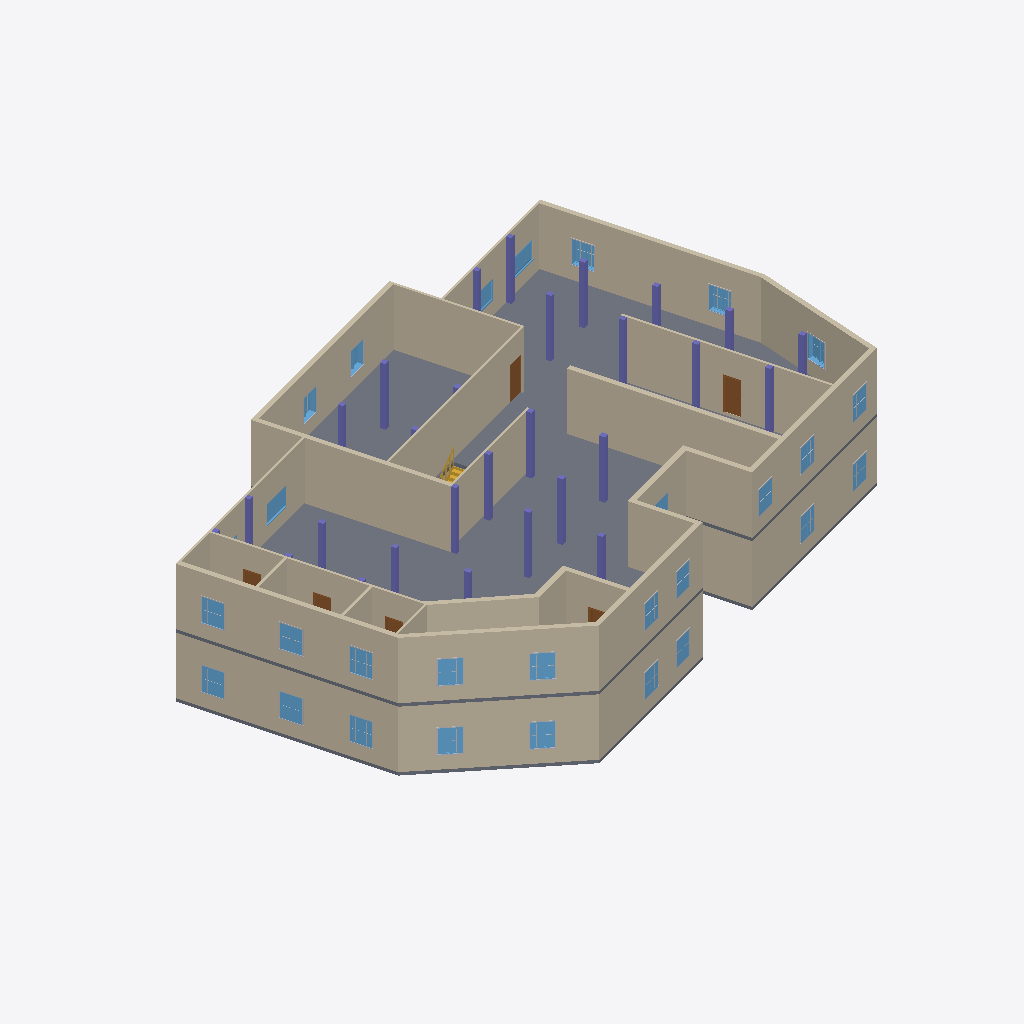
Isometric view of an IFC building model (IFC-SPF (STEP), schema IFC4, length unit metre), seen from the south-west, elements coloured by IFC class: 30 walls (beige), 28 windows (light blue), 27 columns (violet), 24 other elements (light grey), 6 doors (brown), 2 slabs (grey), 1 stair (yellow).
Extent 36.5 m × 27.0 m × 8.0 m (x, y, z). Storeys (5): Level 1-L at -0.20 m; Level 1-U at 0.00 m; Level 2-L at 3.80 m; Level 2-U at 4.00 m; Level 3-L at 7.80 m. Elements (323): 140 IfcBuildingElementProxy, 61 IfcWall, 56 IfcColumn, 37 IfcWindow, 26 IfcDoor, 2 IfcSlab, 1 IfcStair.

HEADER;
FILE_DESCRIPTION(('ViewDefinition [DesignTransferView_V1.0]','RevitIdentifiers [VersionGUID: 85be8fc3-d7b2-4715-b017-010b48037286, NumberOfSaves: 28]','CoordinateReference [CoordinateBase: Shared Coordinates]'),'2;1');
FILE_NAME('0001','2023-12-08T16:08:36+01:00',(''),(''),'ODA SDAI 22.12','Autodesk Revit 23.1.30.97 (ENU) - IFC 23.3.1.0','');
FILE_SCHEMA(('IFC4'));
ENDSEC;
DATA;
#104=IFCPROJECT('0OVhcFyar3ZxMIftabAJHh',#18,'0001',$,$,'Project Name','Project Status',(#99),#96);
#131=IFCSITE('0OVhcFyar3ZxMIftabAJHf',#18,'Default',$,$,#130,$,$,.ELEMENT.,$,$,$,$,$);
#109=IFCBUILDING('0OVhcFyar3ZxMIftabAJHg',#18,'',$,$,#107,$,'',.ELEMENT.,$,$,$);
#113=IFCBUILDINGSTOREY('3ENAyJMGr69hqrGMMm3AmQ',#18,'Level 1-L',$,'Level:8mm Head',#112,$,'Level 1-L',.ELEMENT.,-0.2);
#116=IFCBUILDINGSTOREY('3Zu5Bv0LOHrPC10026FoQQ',#18,'Level 1-U',$,'Level:8mm Head',#115,$,'Level 1-U',.ELEMENT.,0.0);
#120=IFCBUILDINGSTOREY('3ENAyJMGr69hqrGMMm3AnX',#18,'Level 2-L',$,'Level:8mm Head',#119,$,'Level 2-L',.ELEMENT.,3.8000000000000003);
#124=IFCBUILDINGSTOREY('15Z0v90RiHrPC20026FoKR',#18,'Level 2-U',$,'Level:8mm Head',#123,$,'Level 2-U',.ELEMENT.,4.0);
#128=IFCBUILDINGSTOREY('3ENAyJMGr69hqrGMMm3Aob',#18,'Level 3-L',$,'Level:8mm Head',#127,$,'Level 3-L',.ELEMENT.,7.800000000000001);
#23124=IFCSLAB('2yaEAQnL91IvnKfXbRCeTy',#18,'Floor:Beam and Block 200mm:396710',$,'Floor:Beam and Block 200mm',#23057,#23104,'396710',.FLOOR.);
#24075=IFCWALL('2yaEAQnL91IvnKfXbRCfKB',#18,'Basic Wall:Generic - 300mm:401361',$,'Basic Wall:Generic - 300mm',#24059,#24074,'401361',.NOTDEFINED.);
#24144=IFCWALL('2yaEAQnL91IvnKfXbRCfK9',#18,'Basic Wall:Generic - 300mm:401363',$,'Basic Wall:Generic - 300mm',#24129,#24143,'401363',.NOTDEFINED.);
#157=IFCWALL('05yORVGerDvRumcMAUcM4t',#18,'Basic Wall:Generic - 300mm:350294',$,'Basic Wall:Generic - 300mm',#138,#156,'350294',.NOTDEFINED.);
#24108=IFCWALL('2yaEAQnL91IvnKfXbRCfK8',#18,'Basic Wall:Generic - 300mm:401362',$,'Basic Wall:Generic - 300mm',#24096,#24107,'401362',.NOTDEFINED.);
#24282=IFCWALL('2yaEAQnL91IvnKfXbRCfKD',#18,'Basic Wall:Generic - 300mm:401367',$,'Basic Wall:Generic - 300mm',#24270,#24281,'401367',.NOTDEFINED.);
#24543=IFCWALL('2yaEAQnL91IvnKfXbRCfKy',#18,'Basic Wall:Generic - 300mm:401382',$,'Basic Wall:Generic - 300mm',#24528,#24542,'401382',.NOTDEFINED.);
#31067=IFCWALL('1Cb0XtZUr5aRyi652ejbwW',#18,'Basic Wall:Interior - 135mm Partition (2-hr):420567',$,'Basic Wall:Interior - 135mm Partition (2-hr)',#31055,#31066,'420567',.NOTDEFINED.);
#10659=IFCWALL('3m7UEo_RD4nOFYw3Z96U4Q',#18,'Basic Wall:Generic - 300mm:374965',$,'Basic Wall:Generic - 300mm',#10644,#10658,'374965',.NOTDEFINED.);
#24216=IFCWALL('2yaEAQnL91IvnKfXbRCfKF',#18,'Basic Wall:Generic - 300mm:401365',$,'Basic Wall:Generic - 300mm',#24204,#24215,'401365',.NOTDEFINED.);
#24183=IFCWALL('2yaEAQnL91IvnKfXbRCfKE',#18,'Basic Wall:Generic - 300mm:401364',$,'Basic Wall:Generic - 300mm',#24165,#24182,'401364',.NOTDEFINED.);
#24583=IFCWALL('2yaEAQnL91IvnKfXbRCfKz',#18,'Basic Wall:Generic - 300mm:401383',$,'Basic Wall:Generic - 300mm',#24564,#24582,'401383',.NOTDEFINED.);
#405=IFCWALL('05yORVGerDvRumcMAUcM4z',#18,'Basic Wall:Generic - 300mm:350300',$,'Basic Wall:Generic - 300mm',#387,#404,'350300',.NOTDEFINED.);
#27283=IFCWALL('2yaEAQnL91IvnKfXbRCgiP',#18,'Basic Wall:Interior - 135mm Partition (2-hr):401859',$,'Basic Wall:Interior - 135mm Partition (2-hr)',#27271,#27282,'401859',.NOTDEFINED.);
#27449=IFCWALL('2yaEAQnL91IvnKfXbRCg$p',#18,'Basic Wall:Interior - 135mm Partition (2-hr):402729',$,'Basic Wall:Interior - 135mm Partition (2-hr)',#27437,#27448,'402729',.NOTDEFINED.);
#10793=IFCWALL('3m7UEo_RD4nOFYw3Z96UN0',#18,'Basic Wall:Generic - 300mm:375919',$,'Basic Wall:Generic - 300mm',#10774,#10792,'375919',.NOTDEFINED.);
#27522=IFCWALL('2yaEAQnL91IvnKfXbRCgpC',#18,'Basic Wall:Interior - 135mm Partition (2-hr):402966',$,'Basic Wall:Interior - 135mm Partition (2-hr)',#27503,#27521,'402966',.NOTDEFINED.);
#24507=IFCWALL('2yaEAQnL91IvnKfXbRCfK$',#18,'Basic Wall:Generic - 300mm:401381',$,'Basic Wall:Generic - 300mm',#24492,#24506,'401381',.NOTDEFINED.);
#24616=IFCWALL('2yaEAQnL91IvnKfXbRCfKo',#18,'Basic Wall:Generic - 300mm:401384',$,'Basic Wall:Generic - 300mm',#24604,#24615,'401384',.NOTDEFINED.);
#27197=IFCWALL('2yaEAQnL91IvnKfXbRCgji',#18,'Basic Wall:Interior - 135mm Partition (2-hr):401846',$,'Basic Wall:Interior - 135mm Partition (2-hr)',#27185,#27196,'401846',.NOTDEFINED.);
#27482=IFCWALL('2yaEAQnL91IvnKfXbRCg$m',#18,'Basic Wall:Interior - 135mm Partition (2-hr):402730',$,'Basic Wall:Interior - 135mm Partition (2-hr)',#27470,#27481,'402730',.NOTDEFINED.);
#24686=IFCWALL('2yaEAQnL91IvnKfXbRCfKn',#18,'Basic Wall:Generic - 300mm:401387',$,'Basic Wall:Generic - 300mm',#24670,#24685,'401387',.NOTDEFINED.);
#10826=IFCWALL('3m7UEo_RD4nOFYw3Z96UTs',#18,'Basic Wall:Generic - 300mm:376537',$,'Basic Wall:Generic - 300mm',#10814,#10825,'376537',.NOTDEFINED.);
#27230=IFCWALL('2yaEAQnL91IvnKfXbRCgjj',#18,'Basic Wall:Interior - 135mm Partition (2-hr):401847',$,'Basic Wall:Interior - 135mm Partition (2-hr)',#27218,#27229,'401847',.NOTDEFINED.);
#24249=IFCWALL('2yaEAQnL91IvnKfXbRCfKC',#18,'Basic Wall:Generic - 300mm:401366',$,'Basic Wall:Generic - 300mm',#24237,#24248,'401366',.NOTDEFINED.);
#30984=IFCSLAB('2$LkOmEO1F$A6TqDEBG3$_',#18,'Floor:Beam and Block 200mm:418974',$,'Floor:Beam and Block 200mm',#30924,#30967,'418974',.FLOOR.);
#24649=IFCWALL('2yaEAQnL91IvnKfXbRCfKp',#18,'Basic Wall:Generic - 300mm:401385',$,'Basic Wall:Generic - 300mm',#24637,#24648,'401385',.NOTDEFINED.);
#24881=IFCWALL('2yaEAQnL91IvnKfXbRCfKf',#18,'Basic Wall:Generic - 300mm:401395',$,'Basic Wall:Generic - 300mm',#24869,#24880,'401395',.NOTDEFINED.);
#24722=IFCWALL('2yaEAQnL91IvnKfXbRCfKs',#18,'Basic Wall:Generic - 300mm:401388',$,'Basic Wall:Generic - 300mm',#24707,#24721,'401388',.NOTDEFINED.);
#31092=IFCDOOR('1Cb0XtZUr5aRyi652ejbyr',#18,'Doors_IntSgl:910x2110mm:420674',$,'Doors_IntSgl:910x2110mm',#35255,#31087,'420674',2.109999999999982,0.9099999999999989,.DOOR.,.SINGLE_SWING_RIGHT.,$);
#27588=IFCWALL('2yaEAQnL91IvnKfXbRCgp2',#18,'Basic Wall:Interior - 135mm Partition (2-hr):402968',$,'Basic Wall:Interior - 135mm Partition (2-hr)',#27576,#27587,'402968',.NOTDEFINED.);
#27555=IFCWALL('2yaEAQnL91IvnKfXbRCgpD',#18,'Basic Wall:Interior - 135mm Partition (2-hr):402967',$,'Basic Wall:Interior - 135mm Partition (2-hr)',#27543,#27554,'402967',.NOTDEFINED.);
#11277=IFCWINDOW('3m7UEo_RD4nOFYw3Z96Oe5',#18,'M_Window-Casement-Double:1200 x 1500mm:381866',$,'M_Window-Casement-Double:1200 x 1500mm',#34535,#11272,'381866',1.500000000000001,1.1999999999999995,.WINDOW.,.NOTDEFINED.,$);
#24747=IFCWINDOW('2yaEAQnL91IvnKfXbRCfKt',#18,'M_Window-Casement-Double:1200 x 1500mm:401389',$,'M_Window-Casement-Double:1200 x 1500mm',#34955,#24742,'401389',1.500000000000001,1.1999999999999995,.WINDOW.,.NOTDEFINED.,$);
#23896=IFCCOLUMN('2yaEAQnL91IvnKfXbRCfLw',#18,'SquareColumn:300x300mm:401312',$,'SquareColumn:300x300mm',#23895,#23892,'401312',.COLUMN.);
#23944=IFCCOLUMN('2yaEAQnL91IvnKfXbRCfL$',#18,'SquareColumn:300x300mm:401317',$,'SquareColumn:300x300mm',#23943,#23940,'401317',.COLUMN.);
#23992=IFCCOLUMN('2yaEAQnL91IvnKfXbRCfLz',#18,'SquareColumn:300x300mm:401319',$,'SquareColumn:300x300mm',#23991,#23988,'401319',.COLUMN.);
#31619=IFCCOLUMN('3KG4yfiHnAjxygJCLV20OV',#18,'SquareColumn:300x300mm:426200',$,'SquareColumn:300x300mm',#31618,#31615,'426200',.COLUMN.);
#31667=IFCCOLUMN('3KG4yfiHnAjxygJCLV20OU',#18,'SquareColumn:300x300mm:426201',$,'SquareColumn:300x300mm',#31666,#31663,'426201',.COLUMN.);
#31763=IFCCOLUMN('3KG4yfiHnAjxygJCLV20OS',#18,'SquareColumn:300x300mm:426203',$,'SquareColumn:300x300mm',#31762,#31759,'426203',.COLUMN.);
#32003=IFCCOLUMN('2L2Fh_F7X5VOVIEcpXCKT9',#18,'SquareColumn:300x300mm:427885',$,'SquareColumn:300x300mm',#32002,#31999,'427885',.COLUMN.);
#24768=IFCWINDOW('2yaEAQnL91IvnKfXbRCfKq',#18,'M_Window-Casement-Double:1200 x 1500mm:401390',$,'M_Window-Casement-Double:1200 x 1500mm',#34975,#24763,'401390',1.500000000000001,1.1999999999999984,.WINDOW.,.NOTDEFINED.,$);
#11298=IFCWINDOW('3m7UEo_RD4nOFYw3Z96Oe3',#18,'M_Window-Casement-Double:1200 x 1500mm:381868',$,'M_Window-Casement-Double:1200 x 1500mm',#34555,#11293,'381868',1.500000000000001,1.1999999999999984,.WINDOW.,.NOTDEFINED.,$);
#31571=IFCCOLUMN('1yJ4DIty1FBh4wcU4abuTx',#18,'SquareColumn:300x300mm:425828',$,'SquareColumn:300x300mm',#31570,#31567,'425828',.COLUMN.);
#5898=IFCWINDOW('05yORVGerDvRumcMAUcM4Q',#18,'M_Window-Casement-Double:1200 x 1500mm:350331',$,'M_Window-Casement-Double:1200 x 1500mm',#34075,#5893,'350331',1.500000000000001,1.1999999999999997,.WINDOW.,.NOTDEFINED.,$);
#24307=IFCWINDOW('2yaEAQnL91IvnKfXbRCfK3',#18,'M_Window-Casement-Double:1200 x 1500mm:401369',$,'M_Window-Casement-Double:1200 x 1500mm',#34755,#24302,'401369',1.500000000000001,1.1999999999999997,.WINDOW.,.NOTDEFINED.,$);
#32147=IFCCOLUMN('2L2Fh_F7X5VOVIEcpXCKTK',#18,'SquareColumn:300x300mm:427888',$,'SquareColumn:300x300mm',#32146,#32143,'427888',.COLUMN.);
#31331=IFCCOLUMN('1Cb0XtZUr5aRyi652ejaMJ',#18,'SquareColumn:300x300mm:422372',$,'SquareColumn:300x300mm',#31330,#31327,'422372',.COLUMN.);
#31475=IFCCOLUMN('1yJ4DIty1FBh4wcU4abuTz',#18,'SquareColumn:300x300mm:425826',$,'SquareColumn:300x300mm',#31474,#31471,'425826',.COLUMN.);
#5923=IFCWINDOW('05yORVGerDvRumcMAUcM4T',#18,'M_Window-Casement-Double:1200 x 1500mm:350332',$,'M_Window-Casement-Double:1200 x 1500mm',#34095,#5918,'350332',1.500000000000001,1.1999999999999977,.WINDOW.,.NOTDEFINED.,$);
#24328=IFCWINDOW('2yaEAQnL91IvnKfXbRCfK0',#18,'M_Window-Casement-Double:1200 x 1500mm:401370',$,'M_Window-Casement-Double:1200 x 1500mm',#34775,#24323,'401370',1.500000000000001,1.1999999999999977,.WINDOW.,.NOTDEFINED.,$);
#31427=IFCCOLUMN('1yJ4DIty1FBh4wcU4abuT_',#18,'SquareColumn:300x300mm:425825',$,'SquareColumn:300x300mm',#31426,#31423,'425825',.COLUMN.);
#31523=IFCCOLUMN('1yJ4DIty1FBh4wcU4abuTy',#18,'SquareColumn:300x300mm:425827',$,'SquareColumn:300x300mm',#31522,#31519,'425827',.COLUMN.);
#10549=IFCWINDOW('1rbhdWdYj86f43_ejAR10H',#18,'M_Window-Casement-Double:1200 x 1500mm:373601',$,'M_Window-Casement-Double:1200 x 1500mm',#34055,#10544,'373601',1.500000000000001,1.199999999999999,.WINDOW.,.NOTDEFINED.,$);
#24433=IFCWINDOW('2yaEAQnL91IvnKfXbRCfKu',#18,'M_Window-Casement-Double:1200 x 1500mm:401378',$,'M_Window-Casement-Double:1200 x 1500mm',#34735,#24428,'401378',1.500000000000001,1.199999999999999,.WINDOW.,.NOTDEFINED.,$);
#27621=IFCWALL('2yaEAQnL91IvnKfXbRCgp3',#18,'Basic Wall:Interior - 135mm Partition (2-hr):402969',$,'Basic Wall:Interior - 135mm Partition (2-hr)',#27609,#27620,'402969',.NOTDEFINED.);
#24475=IFCWINDOW('2yaEAQnL91IvnKfXbRCfK_',#18,'M_Window-Casement-Double:1200 x 1500mm:401380',$,'M_Window-Casement-Double:1200 x 1500mm',#34815,#24470,'401380',1.500000000000001,1.1999999999999993,.WINDOW.,.NOTDEFINED.,$);
#24454=IFCWINDOW('2yaEAQnL91IvnKfXbRCfKv',#18,'M_Window-Casement-Double:1200 x 1500mm:401379',$,'M_Window-Casement-Double:1200 x 1500mm',#34795,#24449,'401379',1.500000000000001,1.2000000000000033,.WINDOW.,.NOTDEFINED.,$);
#27308=IFCWINDOW('2yaEAQnL91IvnKfXbRCgiG',#18,'Windows_Sgl_Plain:1810x1210mm:401866',$,'Windows_Sgl_Plain:1810x1210mm',#35075,#27303,'401866',1.210000000000001,1.8100000000000036,.WINDOW.,.NOTDEFINED.,$);
#27754=IFCDOOR('2yaEAQnL91IvnKfXbRCg2X',#18,'Doors_IntSgl:910x2110mm:404091',$,'Doors_IntSgl:910x2110mm',#35155,#27749,'404091',2.109999999999982,0.9099999999999987,.DOOR.,.SINGLE_SWING_RIGHT.,$);
#32195=IFCCOLUMN('2L2Fh_F7X5VOVIEcpXCKTL',#18,'SquareColumn:300x300mm:427889',$,'SquareColumn:300x300mm',#32194,#32191,'427889',.COLUMN.);
#24831=IFCWINDOW('2yaEAQnL91IvnKfXbRCfKh',#18,'M_Window-Casement-Double:1200 x 1500mm:401393',$,'M_Window-Casement-Double:1200 x 1500mm',#34935,#24826,'401393',1.500000000000001,1.2000000000000008,.WINDOW.,.NOTDEFINED.,$);
#31907=IFCCOLUMN('2L2Fh_F7X5VOVIEcpXCKSg',#18,'SquareColumn:300x300mm:427790',$,'SquareColumn:300x300mm',#31906,#31903,'427790',.COLUMN.);
#31811=IFCCOLUMN('2L2Fh_F7X5VOVIEcpXCKSe',#18,'SquareColumn:300x300mm:427788',$,'SquareColumn:300x300mm',#31810,#31807,'427788',.COLUMN.);
#31955=IFCCOLUMN('2L2Fh_F7X5VOVIEcpXCKSh',#18,'SquareColumn:300x300mm:427791',$,'SquareColumn:300x300mm',#31954,#31951,'427791',.COLUMN.);
#27328=IFCWINDOW('2yaEAQnL91IvnKfXbRCgiB',#18,'Windows_Sgl_Plain:1810x1210mm:401873',$,'Windows_Sgl_Plain:1810x1210mm',#35135,#27323,'401873',1.210000000000001,1.8100000000000012,.WINDOW.,.NOTDEFINED.,$);
#32051=IFCCOLUMN('2L2Fh_F7X5VOVIEcpXCKTA',#18,'SquareColumn:300x300mm:427886',$,'SquareColumn:300x300mm',#32050,#32047,'427886',.COLUMN.);
#24040=IFCCOLUMN('2yaEAQnL91IvnKfXbRCfLo',#18,'SquareColumn:300x300mm:401320',$,'SquareColumn:300x300mm',#24039,#24036,'401320',.COLUMN.);
#32099=IFCCOLUMN('2L2Fh_F7X5VOVIEcpXCKTB',#18,'SquareColumn:300x300mm:427887',$,'SquareColumn:300x300mm',#32098,#32095,'427887',.COLUMN.);
#23800=IFCCOLUMN('2yaEAQnL91IvnKfXbRCfL7',#18,'SquareColumn:300x300mm:401309',$,'SquareColumn:300x300mm',#23799,#23796,'401309',.COLUMN.);
#31379=IFCCOLUMN('1yJ4DIty1FBh4wcU4abuT$',#18,'SquareColumn:300x300mm:425824',$,'SquareColumn:300x300mm',#31378,#31375,'425824',.COLUMN.);
#24852=IFCWINDOW('2yaEAQnL91IvnKfXbRCfKe',#18,'M_Window-Casement-Double:1200 x 1500mm:401394',$,'M_Window-Casement-Double:1200 x 1500mm',#34835,#24847,'401394',1.500000000000001,1.1999999999999997,.WINDOW.,.NOTDEFINED.,$);
#7512=IFCWINDOW('05yORVGerDvRumcMAUcM7W',#18,'M_Window-Casement-Double:1200 x 1500mm:350337',$,'M_Window-Casement-Double:1200 x 1500mm',#34275,#7507,'350337',1.500000000000001,1.199999999999999,.WINDOW.,.NOTDEFINED.,$);
#7533=IFCWINDOW('05yORVGerDvRumcMAUcM7Z',#18,'M_Window-Casement-Double:1200 x 1500mm:350338',$,'M_Window-Casement-Double:1200 x 1500mm',#34295,#7528,'350338',1.500000000000001,1.1999999999999993,.WINDOW.,.NOTDEFINED.,$);
#11319=IFCWINDOW('3m7UEo_RD4nOFYw3Z96Ofg',#18,'M_Window-Casement-Double:1200 x 1500mm:381893',$,'M_Window-Casement-Double:1200 x 1500mm',#34575,#11314,'381893',1.500000000000001,1.2000000000000008,.WINDOW.,.NOTDEFINED.,$);
#24391=IFCWINDOW('2yaEAQnL91IvnKfXbRCfK7',#18,'M_Window-Casement-Double:1200 x 1500mm:401373',$,'M_Window-Casement-Double:1200 x 1500mm',#34855,#24386,'401373',1.500000000000001,1.199999999999999,.WINDOW.,.NOTDEFINED.,$);
#24412=IFCWINDOW('2yaEAQnL91IvnKfXbRCfK4',#18,'M_Window-Casement-Double:1200 x 1500mm:401374',$,'M_Window-Casement-Double:1200 x 1500mm',#34875,#24407,'401374',1.500000000000001,1.1999999999999993,.WINDOW.,.NOTDEFINED.,$);
#24789=IFCWINDOW('2yaEAQnL91IvnKfXbRCfKr',#18,'M_Window-Casement-Double:1200 x 1500mm:401391',$,'M_Window-Casement-Double:1200 x 1500mm',#34995,#24784,'401391',1.500000000000001,1.2000000000000008,.WINDOW.,.NOTDEFINED.,$);
#11340=IFCWINDOW('3m7UEo_RD4nOFYw3Z96Of8',#18,'M_Window-Casement-Double:1200 x 1500mm:381927',$,'M_Window-Casement-Double:1200 x 1500mm',#34595,#11335,'381927',1.500000000000001,1.1999999999999966,.WINDOW.,.NOTDEFINED.,$);
#24810=IFCWINDOW('2yaEAQnL91IvnKfXbRCfKg',#18,'M_Window-Casement-Double:1200 x 1500mm:401392',$,'M_Window-Casement-Double:1200 x 1500mm',#35015,#24805,'401392',1.500000000000001,1.1999999999999964,.WINDOW.,.NOTDEFINED.,$);
#24370=IFCWINDOW('2yaEAQnL91IvnKfXbRCfK6',#18,'M_Window-Casement-Double:1200 x 1500mm:401372',$,'M_Window-Casement-Double:1200 x 1500mm',#34915,#24365,'401372',1.500000000000001,1.2000000000000006,.WINDOW.,.NOTDEFINED.,$);
#23195=IFCSTAIR('2yaEAQnL91IvnKfXbRCf3c',#18,'Assembled Stair:Stair:399932',$,'Assembled Stair:190mm max riser 250mm going',#23194,$,'399932',.STRAIGHT_RUN_STAIR.);
#24349=IFCWINDOW('2yaEAQnL91IvnKfXbRCfK1',#18,'M_Window-Casement-Double:1200 x 1500mm:401371',$,'M_Window-Casement-Double:1200 x 1500mm',#34895,#24344,'401371',1.500000000000001,1.2000000000000017,.WINDOW.,.NOTDEFINED.,$);
#27255=IFCWINDOW('2yaEAQnL91IvnKfXbRCgiO',#18,'Windows_Sgl_Plain:1810x1210mm:401858',$,'Windows_Sgl_Plain:1810x1210mm',#35115,#27250,'401858',1.210000000000001,1.8099999999999994,.WINDOW.,.NOTDEFINED.,$);
#27668=IFCDOOR('2yaEAQnL91IvnKfXbRCgp1',#18,'Doors_IntSgl:910x2110mm:402971',$,'Doors_IntSgl:910x2110mm',#35195,#27663,'402971',2.1099999999999826,0.9100000000000004,.DOOR.,.SINGLE_SWING_LEFT.,$);
#31859=IFCCOLUMN('2L2Fh_F7X5VOVIEcpXCKSf',#18,'SquareColumn:300x300mm:427789',$,'SquareColumn:300x300mm',#31858,#31855,'427789',.COLUMN.);
#27646=IFCDOOR('2yaEAQnL91IvnKfXbRCgp0',#18,'Doors_IntSgl:910x2110mm:402970',$,'Doors_IntSgl:910x2110mm',#35175,#27641,'402970',2.1099999999999826,0.9100000000000015,.DOOR.,.SINGLE_SWING_LEFT.,$);
#27690=IFCDOOR('2yaEAQnL91IvnKfXbRCgp6',#18,'Doors_IntSgl:910x2110mm:402972',$,'Doors_IntSgl:910x2110mm',#35215,#27685,'402972',2.1099999999999826,0.9099999999999993,.DOOR.,.SINGLE_SWING_LEFT.,$);
#24906=IFCDOOR('2yaEAQnL91IvnKfXbRCfKk',#18,'Doors_IntSgl:910x2110mm:401396',$,'Doors_IntSgl:910x2110mm',#35055,#24901,'401396',2.1099999999999826,0.9099999999999997,.DOOR.,.SINGLE_SWING_LEFT.,$);
#26220=IFCBUILDINGELEMENTPROXY('2yaEAQnL91IvnKfXbRCglp',#18,'M_Trim-Window-Exterior-Flat:with Sill:401705',$,'M_Trim-Window-Exterior-Flat:with Sill',#26219,#26214,'401705',.NOTDEFINED.);
#25212=IFCBUILDINGELEMENTPROXY('2yaEAQnL91IvnKfXbRCge$',#18,'M_Trim-Window-Exterior-Flat:with Sill:401637',$,'M_Trim-Window-Exterior-Flat:with Sill',#25211,#25206,'401637',.NOTDEFINED.);
#26364=IFCBUILDINGELEMENTPROXY('2yaEAQnL91IvnKfXbRCglh',#18,'M_Trim-Window-Exterior-Flat:with Sill:401713',$,'M_Trim-Window-Exterior-Flat:with Sill',#26363,#26358,'401713',.NOTDEFINED.);
#25356=IFCBUILDINGELEMENTPROXY('2yaEAQnL91IvnKfXbRCget',#18,'M_Trim-Window-Exterior-Flat:with Sill:401645',$,'M_Trim-Window-Exterior-Flat:with Sill',#25355,#25350,'401645',.NOTDEFINED.);
#26525=IFCBUILDINGELEMENTPROXY('2yaEAQnL91IvnKfXbRCglW',#18,'M_Trim-Window-Interior-Flat:Picture Frame:401722',$,'M_Trim-Window-Interior-Flat:Picture Frame',#26524,#26519,'401722',.NOTDEFINED.);
#25115=IFCBUILDINGELEMENTPROXY('2yaEAQnL91IvnKfXbRCgex',#18,'M_Trim-Window-Exterior-Flat:with Sill:401633',$,'M_Trim-Window-Exterior-Flat:with Sill',#25114,#25109,'401633',.NOTDEFINED.);
#26148=IFCBUILDINGELEMENTPROXY('2yaEAQnL91IvnKfXbRCgl$',#18,'M_Trim-Window-Exterior-Flat:with Sill:401701',$,'M_Trim-Window-Exterior-Flat:with Sill',#26147,#26142,'401701',.NOTDEFINED.);
#27348=IFCWINDOW('2yaEAQnL91IvnKfXbRCgY1',#18,'M_Window-Casement-Double:1200 x 1500mm:402011',$,'M_Window-Casement-Double:1200 x 1500mm',#35035,#27343,'402011',1.500000000000001,1.1999999999999988,.WINDOW.,.NOTDEFINED.,$);
#26292=IFCBUILDINGELEMENTPROXY('2yaEAQnL91IvnKfXbRCglt',#18,'M_Trim-Window-Exterior-Flat:with Sill:401709',$,'M_Trim-Window-Exterior-Flat:with Sill',#26291,#26286,'401709',.NOTDEFINED.);
#26436=IFCBUILDINGELEMENTPROXY('2yaEAQnL91IvnKfXbRCgll',#18,'M_Trim-Window-Exterior-Flat:with Sill:401717',$,'M_Trim-Window-Exterior-Flat:with Sill',#26435,#26430,'401717',.NOTDEFINED.);
#26669=IFCBUILDINGELEMENTPROXY('2yaEAQnL91IvnKfXbRCgkO',#18,'M_Trim-Window-Interior-Flat:Picture Frame:401730',$,'M_Trim-Window-Interior-Flat:Picture Frame',#26668,#26663,'401730',.NOTDEFINED.);
#25284=IFCBUILDINGELEMENTPROXY('2yaEAQnL91IvnKfXbRCgep',#18,'M_Trim-Window-Exterior-Flat:with Sill:401641',$,'M_Trim-Window-Exterior-Flat:with Sill',#25283,#25278,'401641',.NOTDEFINED.);
#25428=IFCBUILDINGELEMENTPROXY('2yaEAQnL91IvnKfXbRCgeh',#18,'M_Trim-Window-Exterior-Flat:with Sill:401649',$,'M_Trim-Window-Exterior-Flat:with Sill',#25427,#25422,'401649',.NOTDEFINED.);
#26597=IFCBUILDINGELEMENTPROXY('2yaEAQnL91IvnKfXbRCgla',#18,'M_Trim-Window-Interior-Flat:Picture Frame:401726',$,'M_Trim-Window-Interior-Flat:Picture Frame',#26596,#26591,'401726',.NOTDEFINED.);
#25788=IFCBUILDINGELEMENTPROXY('2yaEAQnL91IvnKfXbRCglB',#18,'M_Trim-Window-Exterior-Flat:with Sill:401681',$,'M_Trim-Window-Exterior-Flat:with Sill',#25787,#25782,'401681',.NOTDEFINED.);
#26868=IFCBUILDINGELEMENTPROXY('2yaEAQnL91IvnKfXbRCgkN',#18,'M_Trim-Window-Exterior-Flat:with Sill:401741',$,'M_Trim-Window-Exterior-Flat:with Sill',#26867,#26862,'401741',.NOTDEFINED.);
#26004=IFCBUILDINGELEMENTPROXY('2yaEAQnL91IvnKfXbRCgl7',#18,'M_Trim-Window-Exterior-Flat:with Sill:401693',$,'M_Trim-Window-Exterior-Flat:with Sill',#26003,#25998,'401693',.NOTDEFINED.);
#27084=IFCBUILDINGELEMENTPROXY('2yaEAQnL91IvnKfXbRCgk3',#18,'M_Trim-Window-Exterior-Flat:with Sill:401753',$,'M_Trim-Window-Exterior-Flat:with Sill',#27083,#27078,'401753',.NOTDEFINED.);
#26957=IFCBUILDINGELEMENTPROXY('2yaEAQnL91IvnKfXbRCgk8',#18,'M_Trim-Window-Interior-Flat:Picture Frame:401746',$,'M_Trim-Window-Interior-Flat:Picture Frame',#26956,#26951,'401746',.NOTDEFINED.);
#27029=IFCBUILDINGELEMENTPROXY('2yaEAQnL91IvnKfXbRCgkC',#18,'M_Trim-Window-Interior-Flat:Picture Frame:401750',$,'M_Trim-Window-Interior-Flat:Picture Frame',#27028,#27023,'401750',.NOTDEFINED.);
#26076=IFCBUILDINGELEMENTPROXY('2yaEAQnL91IvnKfXbRCglx',#18,'M_Trim-Window-Exterior-Flat:with Sill:401697',$,'M_Trim-Window-Exterior-Flat:with Sill',#26075,#26070,'401697',.NOTDEFINED.);
#25716=IFCBUILDINGELEMENTPROXY('2yaEAQnL91IvnKfXbRCglN',#18,'M_Trim-Window-Exterior-Flat:with Sill:401677',$,'M_Trim-Window-Exterior-Flat:with Sill',#25715,#25710,'401677',.NOTDEFINED.);
#26724=IFCBUILDINGELEMENTPROXY('2yaEAQnL91IvnKfXbRCgkV',#18,'M_Trim-Window-Exterior-Flat:with Sill:401733',$,'M_Trim-Window-Exterior-Flat:with Sill',#26723,#26718,'401733',.NOTDEFINED.);
#26796=IFCBUILDINGELEMENTPROXY('2yaEAQnL91IvnKfXbRCgkJ',#18,'M_Trim-Window-Exterior-Flat:with Sill:401737',$,'M_Trim-Window-Exterior-Flat:with Sill',#26795,#26790,'401737',.NOTDEFINED.);
#27156=IFCBUILDINGELEMENTPROXY('2yaEAQnL91IvnKfXbRCgk7',#18,'M_Trim-Window-Exterior-Flat:with Sill:401757',$,'M_Trim-Window-Exterior-Flat:with Sill',#27155,#27150,'401757',.NOTDEFINED.);
#31715=IFCCOLUMN('3KG4yfiHnAjxygJCLV20OT',#18,'SquareColumn:300x300mm:426202',$,'SquareColumn:300x300mm',#31714,#31711,'426202',.COLUMN.);
#23848=IFCCOLUMN('2yaEAQnL91IvnKfXbRCfL5',#18,'SquareColumn:300x300mm:401311',$,'SquareColumn:300x300mm',#23847,#23844,'401311',.COLUMN.);
#23700=IFCCOLUMN('2yaEAQnL91IvnKfXbRCfLD',#18,'SquareColumn:300x300mm:401303',$,'SquareColumn:300x300mm',#23699,#23696,'401303',.COLUMN.);
#23648=IFCCOLUMN('2yaEAQnL91IvnKfXbRCfLC',#18,'SquareColumn:300x300mm:401302',$,'SquareColumn:300x300mm',#23647,#23644,'401302',.COLUMN.);
ENDSEC;